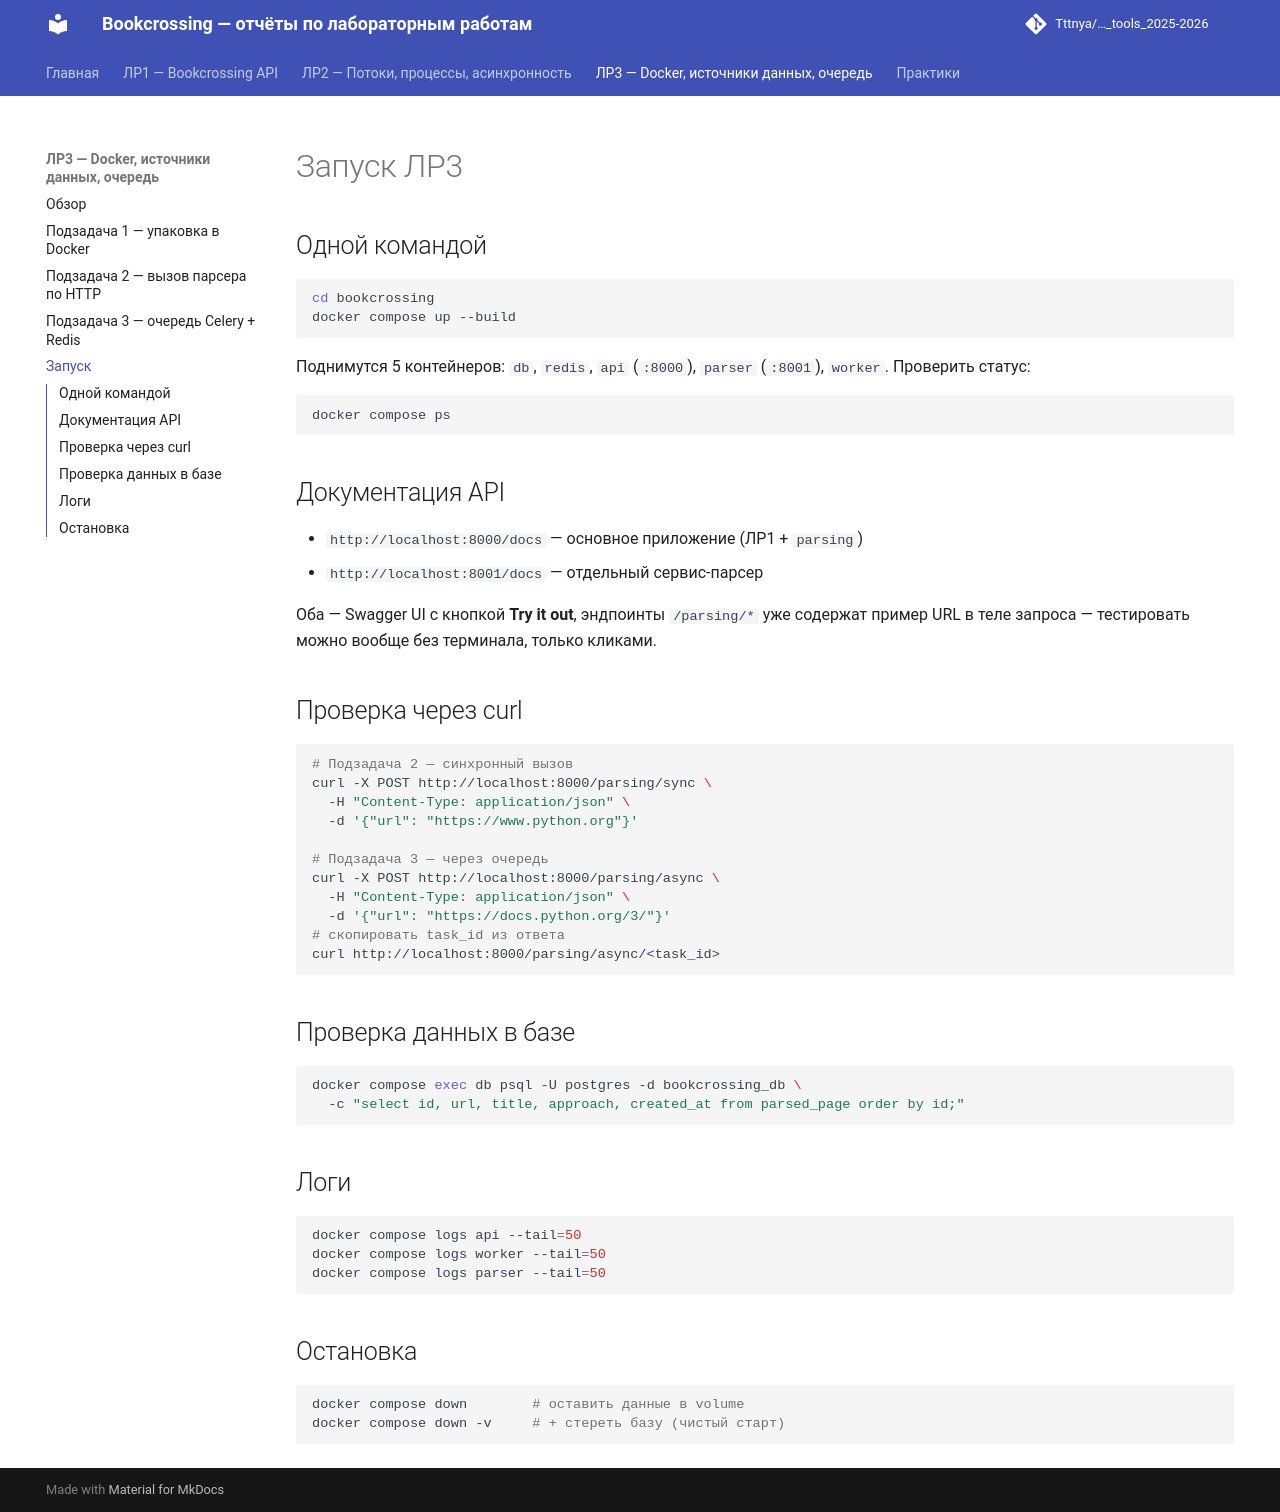

repository: Tttnya/ITMO_ICT_WebDevelopment_tools_2025-2026 · page: lab3/run/index.html · generator: mkdocs

# Запуск ЛР3

## Одной командой

```bash
cd bookcrossing
docker compose up --build
```

Поднимутся 5 контейнеров: `db`, `redis`, `api` (`:8000`), `parser`
(`:8001`), `worker`. Проверить статус:

```bash
docker compose ps
```

## Документация API

* `http://localhost:8000/docs` — основное приложение (ЛР1 + `parsing`)
* `http://localhost:8001/docs` — отдельный сервис-парсер

Оба — Swagger UI с кнопкой **Try it out**, эндпоинты `/parsing/*` уже
содержат пример URL в теле запроса — тестировать можно вообще без
терминала, только кликами.

## Проверка через curl

```bash
# Подзадача 2 — синхронный вызов
curl -X POST http://localhost:8000/parsing/sync \
  -H "Content-Type: application/json" \
  -d '{"url": "https://www.python.org"}'

# Подзадача 3 — через очередь
curl -X POST http://localhost:8000/parsing/async \
  -H "Content-Type: application/json" \
  -d '{"url": "https://docs.python.org/3/"}'
# скопировать task_id из ответа
curl http://localhost:8000/parsing/async/<task_id>
```

## Проверка данных в базе

```bash
docker compose exec db psql -U postgres -d bookcrossing_db \
  -c "select id, url, title, approach, created_at from parsed_page order by id;"
```

## Логи

```bash
docker compose logs api --tail=50
docker compose logs worker --tail=50
docker compose logs parser --tail=50
```

## Остановка

```bash
docker compose down        # оставить данные в volume
docker compose down -v     # + стереть базу (чистый старт)
```
